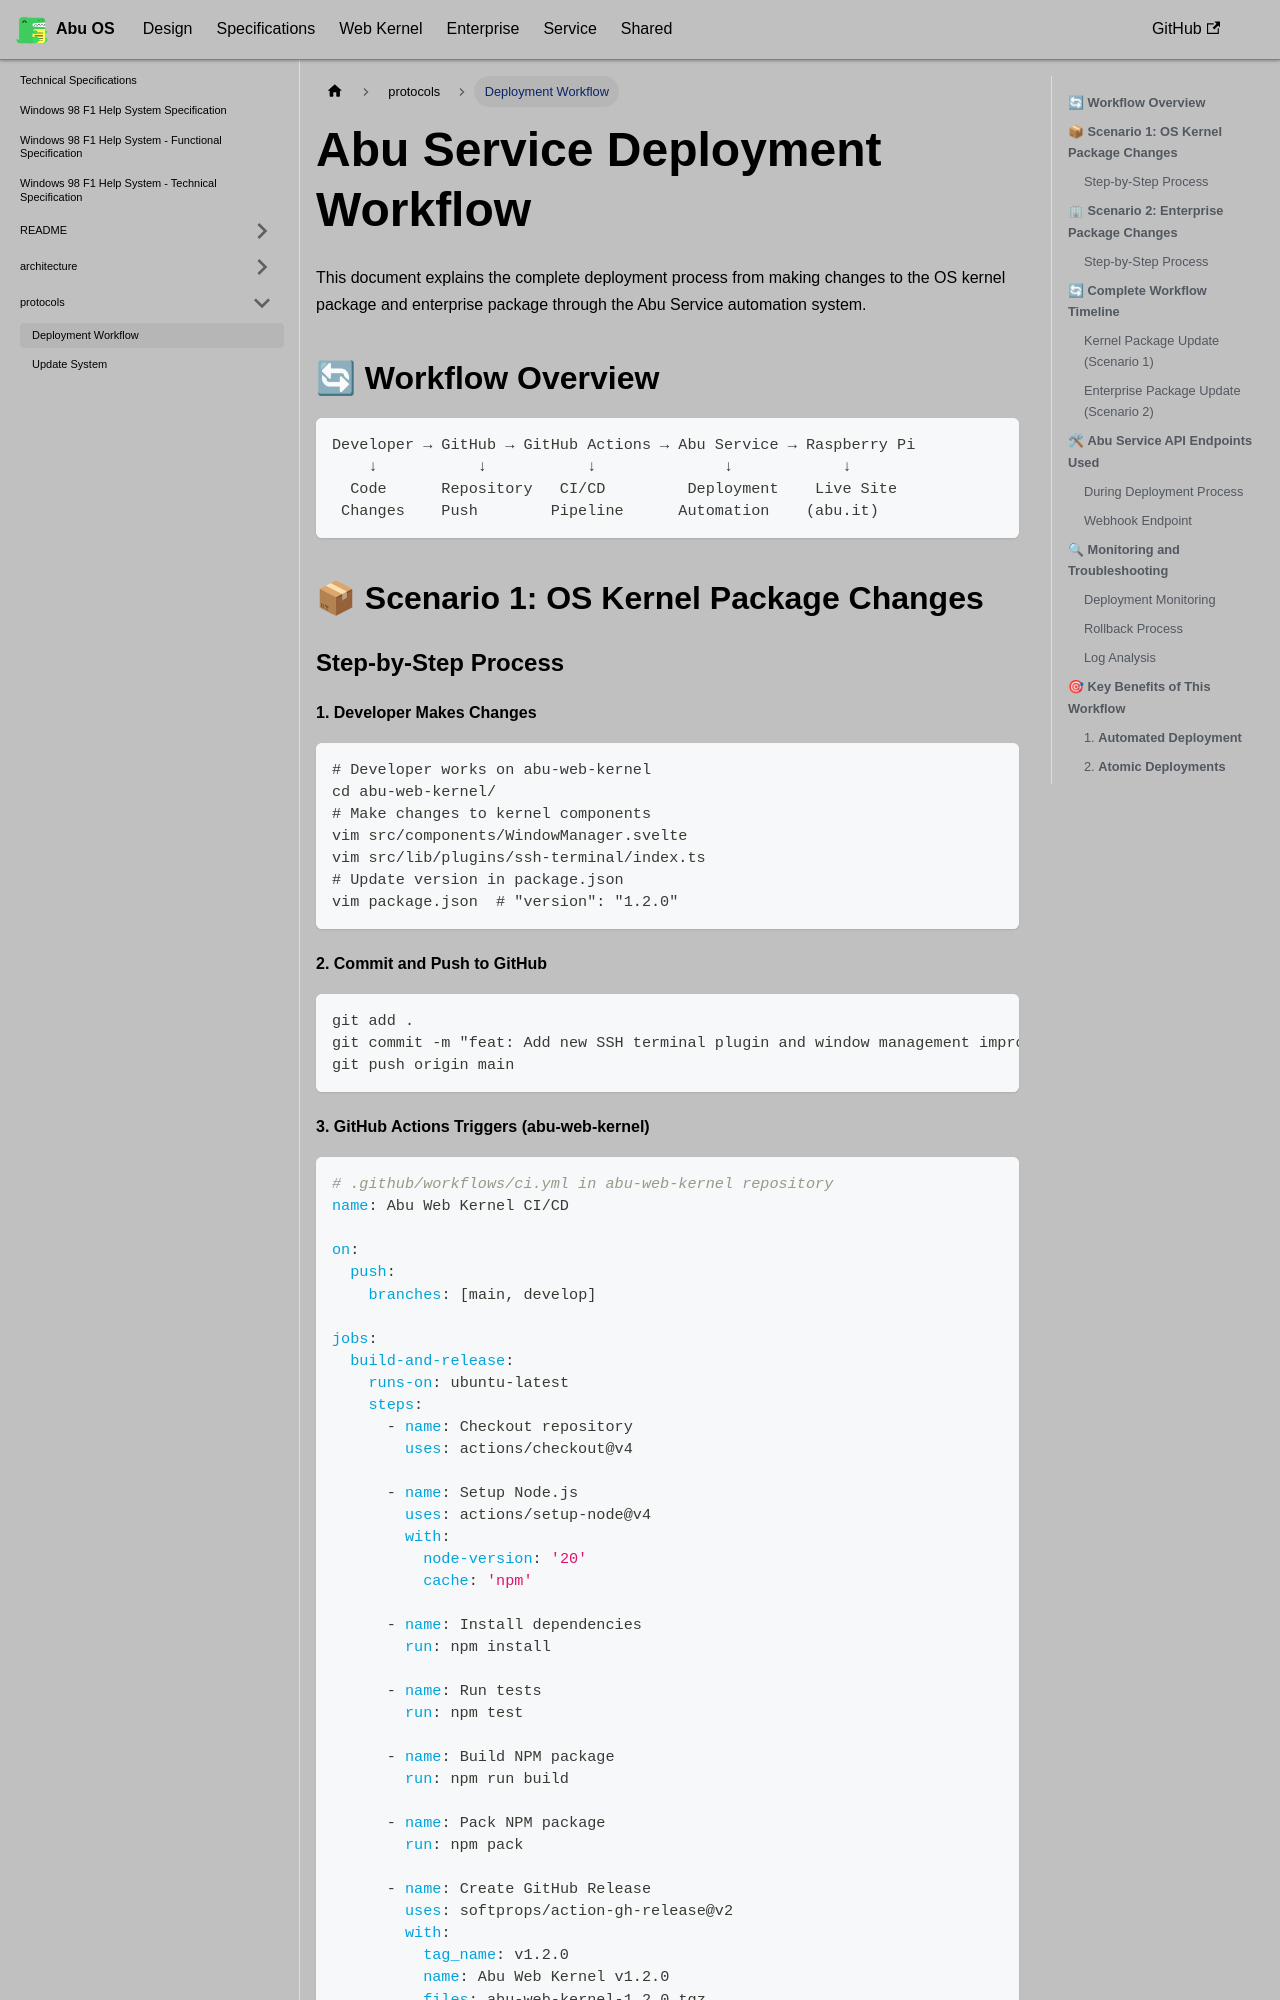

repository: OstrichDeveloper/Abu-98-Specification · page: docs/specifications/protocols/deployment-workflow/index.html · generator: docusaurus

---
id: deployment-workflow
title: Deployment Workflow
---

# Abu Service Deployment Workflow

This document explains the complete deployment process from making changes to the OS kernel package and enterprise package through the Abu Service automation system.

## 🔄 **Workflow Overview**

```
Developer → GitHub → GitHub Actions → Abu Service → Raspberry Pi
    ↓           ↓           ↓              ↓            ↓
  Code      Repository   CI/CD         Deployment    Live Site
 Changes    Push        Pipeline      Automation    (abu.it)
```

## 📦 **Scenario 1: OS Kernel Package Changes**

### Step-by-Step Process

#### 1. **Developer Makes Changes**
```bash
# Developer works on abu-web-kernel
cd abu-web-kernel/
# Make changes to kernel components
vim src/components/WindowManager.svelte
vim src/lib/plugins/ssh-terminal/index.ts
# Update version in package.json
vim package.json  # "version": "1.2.0"
```

#### 2. **Commit and Push to GitHub**
```bash
git add .
git commit -m "feat: Add new SSH terminal plugin and window management improvements"
git push origin main
```
